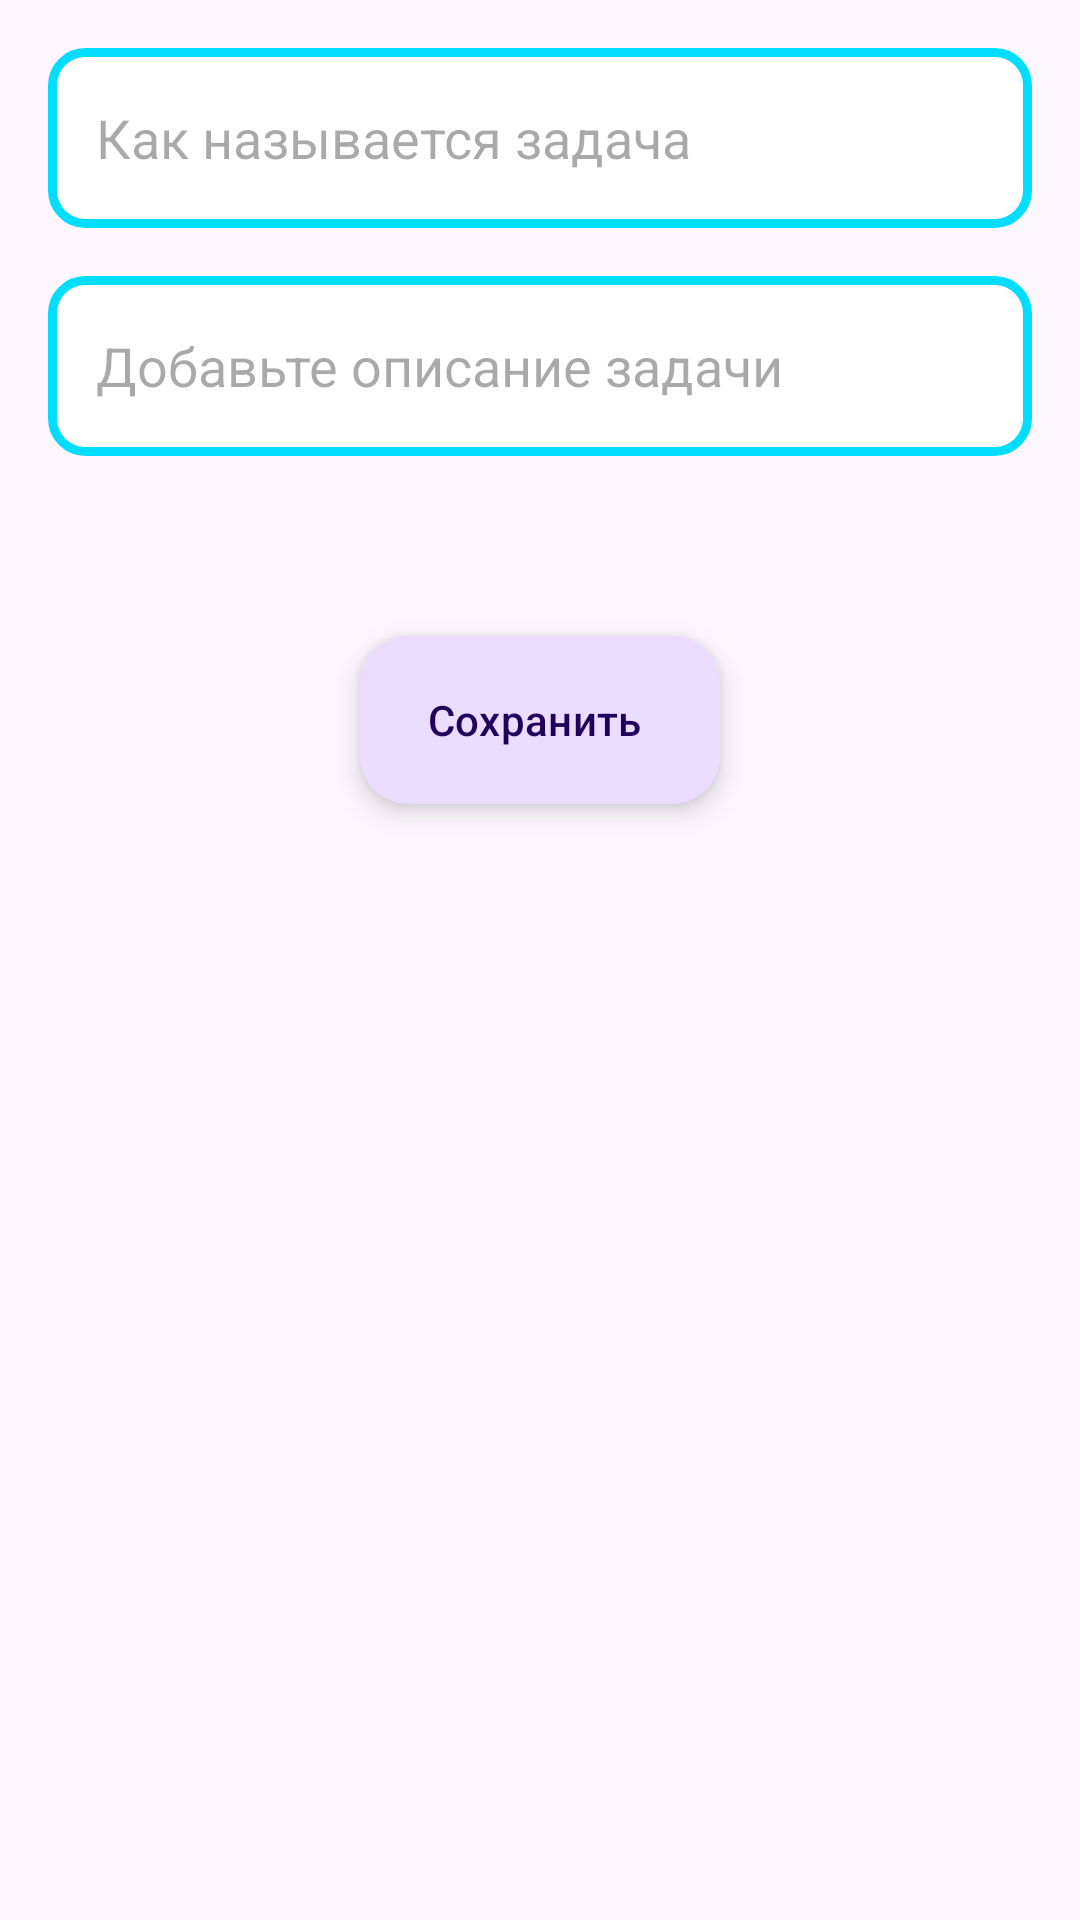

Produce the Android XML layout that renders to this screen, including the resource entries it uses.
<!-- AndroidManifest.xml: application theme Theme.MyToDo -->
<!-- res/layout/new_do_fragment.xml -->
<?xml version="1.0" encoding="utf-8"?>
<androidx.constraintlayout.widget.ConstraintLayout xmlns:android="http://schemas.android.com/apk/res/android"
    xmlns:app="http://schemas.android.com/apk/res-auto"
    xmlns:tools="http://schemas.android.com/tools"
    android:layout_width="match_parent"
    android:layout_height="match_parent"
    tools:context=".ui.NewDoFragment">

    <EditText
        android:id="@+id/title"
        android:layout_width="0dp"
        android:layout_height="@dimen/button_margin"
        android:layout_margin="@dimen/common_spacing"
        android:hint="@string/add_title"
        android:textSize="@dimen/data_text_size"
        android:padding="@dimen/common_spacing"
        android:background="@drawable/rounded"
        app:layout_constraintEnd_toEndOf="parent"
        app:layout_constraintStart_toStartOf="parent"
        app:layout_constraintTop_toTopOf="parent" />

    <EditText
        android:id="@+id/desc"
        android:layout_width="0dp"
        android:layout_height="@dimen/button_margin"
        android:layout_margin="@dimen/common_spacing"
        android:padding="@dimen/common_spacing"
        android:hint="@string/add_desc"
        android:textSize="@dimen/data_text_size"
        android:background="@drawable/rounded"
        app:layout_constraintEnd_toEndOf="parent"
        app:layout_constraintStart_toStartOf="parent"
        app:layout_constraintTop_toBottomOf="@id/title" />

    <com.google.android.material.floatingactionbutton.ExtendedFloatingActionButton
        android:id="@+id/save"
        android:layout_width="wrap_content"
        android:layout_height="wrap_content"
        android:clickable="true"
        android:focusable="true"
        android:text="@string/save"
        android:layout_marginTop="@dimen/margin_fab"
        app:layout_constraintEnd_toEndOf="parent"
        app:layout_constraintStart_toStartOf="parent"
        app:layout_constraintTop_toBottomOf="@id/desc"
        />

</androidx.constraintlayout.widget.ConstraintLayout>
<!-- resources referenced by this layout -->
<resources>
  <dimen name="button_margin">60dp</dimen>
  <dimen name="common_spacing">16dp</dimen>
  <dimen name="data_text_size">18sp</dimen>
  <dimen name="margin_fab">60dp</dimen>
  <!-- drawable rounded (drawable) -->
  <?xml version="1.0" encoding="utf-8"?>
  <shape xmlns:android="http://schemas.android.com/apk/res/android" android:shape="rectangle">
      <solid
          android:color="@color/white"/>
      <stroke
          android:width="3dp"
          android:color="@android:color/holo_blue_bright" />
      <corners android:radius="11dp"/>
  </shape>
  <string name="add_desc">Добавьте описание задачи</string>
  <string name="add_title">Как называется задача</string>
  <string name="save">Сохранить</string>
  <style name="Theme.MyToDo" parent="Base.Theme.MyToDo" />
  <style name="Base.Theme.MyToDo" parent="Theme.Material3.DayNight">
          
          
      </style>
  <!-- not gathered from this repository: default colours our renderer supplied (Android Studio template values) -->
  <color name="white">#FFFFFFFF</color>
</resources>
